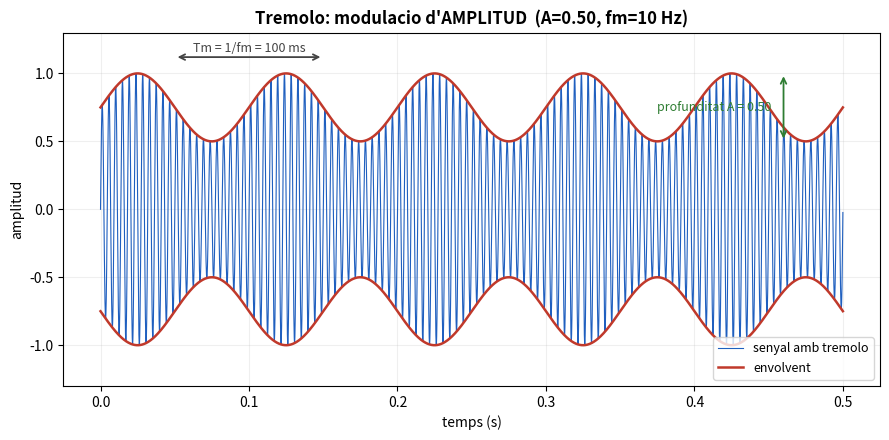
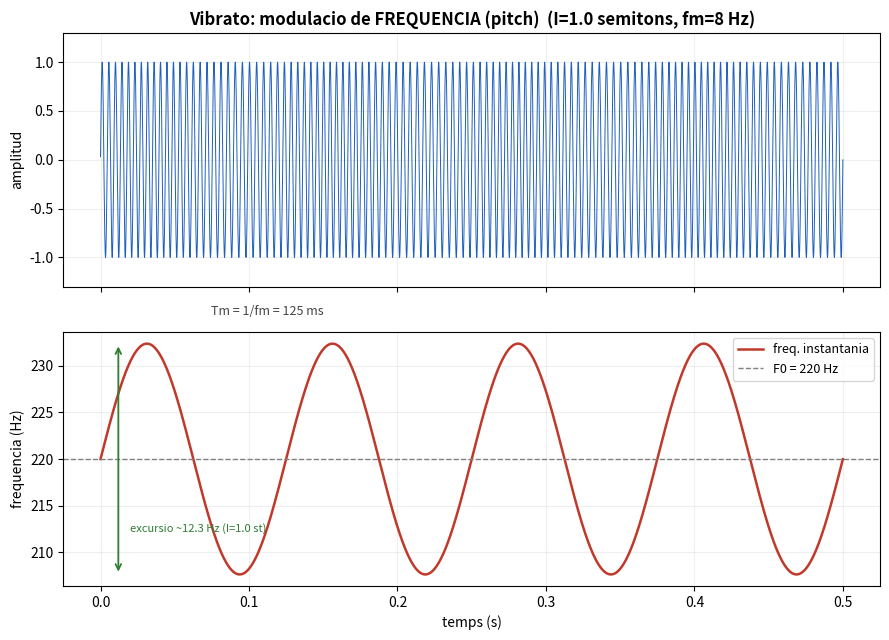

Python code for these plots, in order:
#!/usr/bin/env python3
# -*- coding: utf-8 -*-
"""
Grafiques teoriques dels efectes Tremolo i Vibrato sobre una sinusoide.

Reprodueix les formules implementades als fitxers de la practica:

  TREMOLO (tremolo.cpp):
      x[n] = x[n] * ((2 - A) + A*sin(fase)) / 2
      fase += 2*pi*fm/fs
    -> modulacio d'AMPLITUD: l'envolvent oscil-la entre (1-A) i 1 a fm Hz.

  VIBRATO (vibrato.cpp):
      modula la FREQUENCIA (pitch) recorrent el senyal a velocitat variable.
      I es la maxima desviacio cap avall en semitons; fm la freq de modulacio.
"""

import numpy as np
import matplotlib.pyplot as plt

FS = 44100.0          # frequencia de mostreig
F0 = 220.0            # frequencia de la portadora (nota greu per veure-ho millor)
DUR = 0.5             # durada del fragment (s)


# ---------------------------------------------------------------------------
#  TREMOLO
# ---------------------------------------------------------------------------
def grafica_tremolo(A=0.5, fm=10.0):
    t = np.arange(int(DUR * FS)) / FS
    portadora = np.sin(2 * np.pi * F0 * t)

    # Envolvent del tremolo (formula de tremolo.cpp)
    fase = 2 * np.pi * fm * t
    envolvent = ((2 - A) + A * np.sin(fase)) / 2
    senyal = portadora * envolvent

    fig, ax = plt.subplots(figsize=(9, 4.5))
    ax.plot(t, senyal, color="#1f5fbf", linewidth=0.8, label="senyal amb tremolo")
    # Dibuixem l'envolvent (a dalt i a baix) per veure la modulacio d'amplitud
    ax.plot(t, envolvent, color="#c0392b", linewidth=1.8, label="envolvent")
    ax.plot(t, -envolvent, color="#c0392b", linewidth=1.8)

    # Anotacions dels parametres sobre la propia grafica
    # Periode de modulacio Tm = 1/fm
    Tm = 1 / fm
    ax.annotate("", xy=(0.05 + Tm, 1.12), xytext=(0.05, 1.12),
                arrowprops=dict(arrowstyle="<->", color="#444444", lw=1.3))
    ax.text(0.05 + Tm / 2, 1.16, "Tm = 1/fm = %.0f ms" % (Tm * 1000),
            ha="center", fontsize=9, color="#444444")

    # Profunditat A: distancia entre el maxim (1) i el minim (1-A) de l'envolvent
    ax.annotate("", xy=(0.46, 1.0), xytext=(0.46, 1 - A),
                arrowprops=dict(arrowstyle="<->", color="#2e7d32", lw=1.3))
    ax.text(0.452, 1 - A / 2, "profunditat A = %.2f" % A,
            ha="right", va="center", fontsize=9, color="#2e7d32")

    ax.set_title("Tremolo: modulacio d'AMPLITUD  (A=%.2f, fm=%.0f Hz)" % (A, fm),
                 fontsize=12, fontweight="bold")
    ax.set_xlabel("temps (s)")
    ax.set_ylabel("amplitud")
    ax.set_ylim(-1.3, 1.3)
    ax.legend(loc="lower right", fontsize=9)
    ax.grid(True, alpha=0.2)
    fig.tight_layout()
    fig.savefig("efecte_tremolo.png", dpi=150)
    plt.close(fig)
    print("Guardat: efecte_tremolo.png")


# ---------------------------------------------------------------------------
#  VIBRATO
# ---------------------------------------------------------------------------
def grafica_vibrato(I=1.0, fm=8.0):
    t = np.arange(int(DUR * FS)) / FS

    # Frequencia instantania: el vibrato fa oscil-lar el pitch al voltant de F0.
    # I (semitons) es la maxima desviacio; la convertim a factor linial.
    # Desviacio cap avall maxima -> f varia entre F0*2^(-I/12) i, simetricament,
    # cap amunt. Modulem la frequencia de forma sinusoidal a fm Hz.
    desv = F0 * (1 - 2 ** (-I / 12.))         # excursio en Hz (aprox.)
    f_inst = F0 + desv * np.sin(2 * np.pi * fm * t)

    # Fase = integral de la frequencia instantania
    fase = 2 * np.pi * np.cumsum(f_inst) / FS
    senyal = np.sin(fase)

    fig, (ax1, ax2) = plt.subplots(2, 1, figsize=(9, 6.5), sharex=True)

    # A dalt: el senyal (es veu com canvia la "densitat" dels cicles)
    ax1.plot(t, senyal, color="#1f5fbf", linewidth=0.7)
    ax1.set_title("Vibrato: modulacio de FREQUENCIA (pitch)  (I=%.1f semitons, fm=%.0f Hz)"
                  % (I, fm), fontsize=12, fontweight="bold")
    ax1.set_ylabel("amplitud")
    ax1.set_ylim(-1.3, 1.3)
    ax1.grid(True, alpha=0.2)

    # A baix: la frequencia instantania, on es veuen fm i I directament
    ax2.plot(t, f_inst, color="#c0392b", linewidth=1.8, label="freq. instantania")
    ax2.axhline(F0, color="gray", linestyle="--", linewidth=1, label="F0 = %.0f Hz" % F0)
    ax2.set_xlabel("temps (s)")
    ax2.set_ylabel("frequencia (Hz)")
    ax2.grid(True, alpha=0.2)

    # Anotacions: periode de modulacio i excursio
    Tm = 1 / fm
    ax2.annotate("", xy=(0.05 + Tm, F0 + desv * 1.15), xytext=(0.05, F0 + desv * 1.15),
                 arrowprops=dict(arrowstyle="<->", color="#444444", lw=1.3))
    ax2.text(0.05 + Tm / 2, F0 + desv * 1.25, "Tm = 1/fm = %.0f ms" % (Tm * 1000),
             ha="center", fontsize=9, color="#444444")
    ax2.annotate("", xy=(0.012, F0 + desv), xytext=(0.012, F0 - desv),
                 arrowprops=dict(arrowstyle="<->", color="#2e7d32", lw=1.3))
    ax2.text(0.02, F0 - desv * 0.6, "excursio ~%.1f Hz (I=%.1f st)" % (desv, I),
             ha="left", va="center", fontsize=8, color="#2e7d32")
    ax2.legend(loc="upper right", fontsize=9)

    fig.tight_layout()
    fig.savefig("efecte_vibrato.png", dpi=150)
    plt.close(fig)
    print("Guardat: efecte_vibrato.png")


if __name__ == "__main__":
    grafica_tremolo(A=0.5, fm=10.0)
    grafica_vibrato(I=1.0, fm=8.0)
    print("Llest.")
